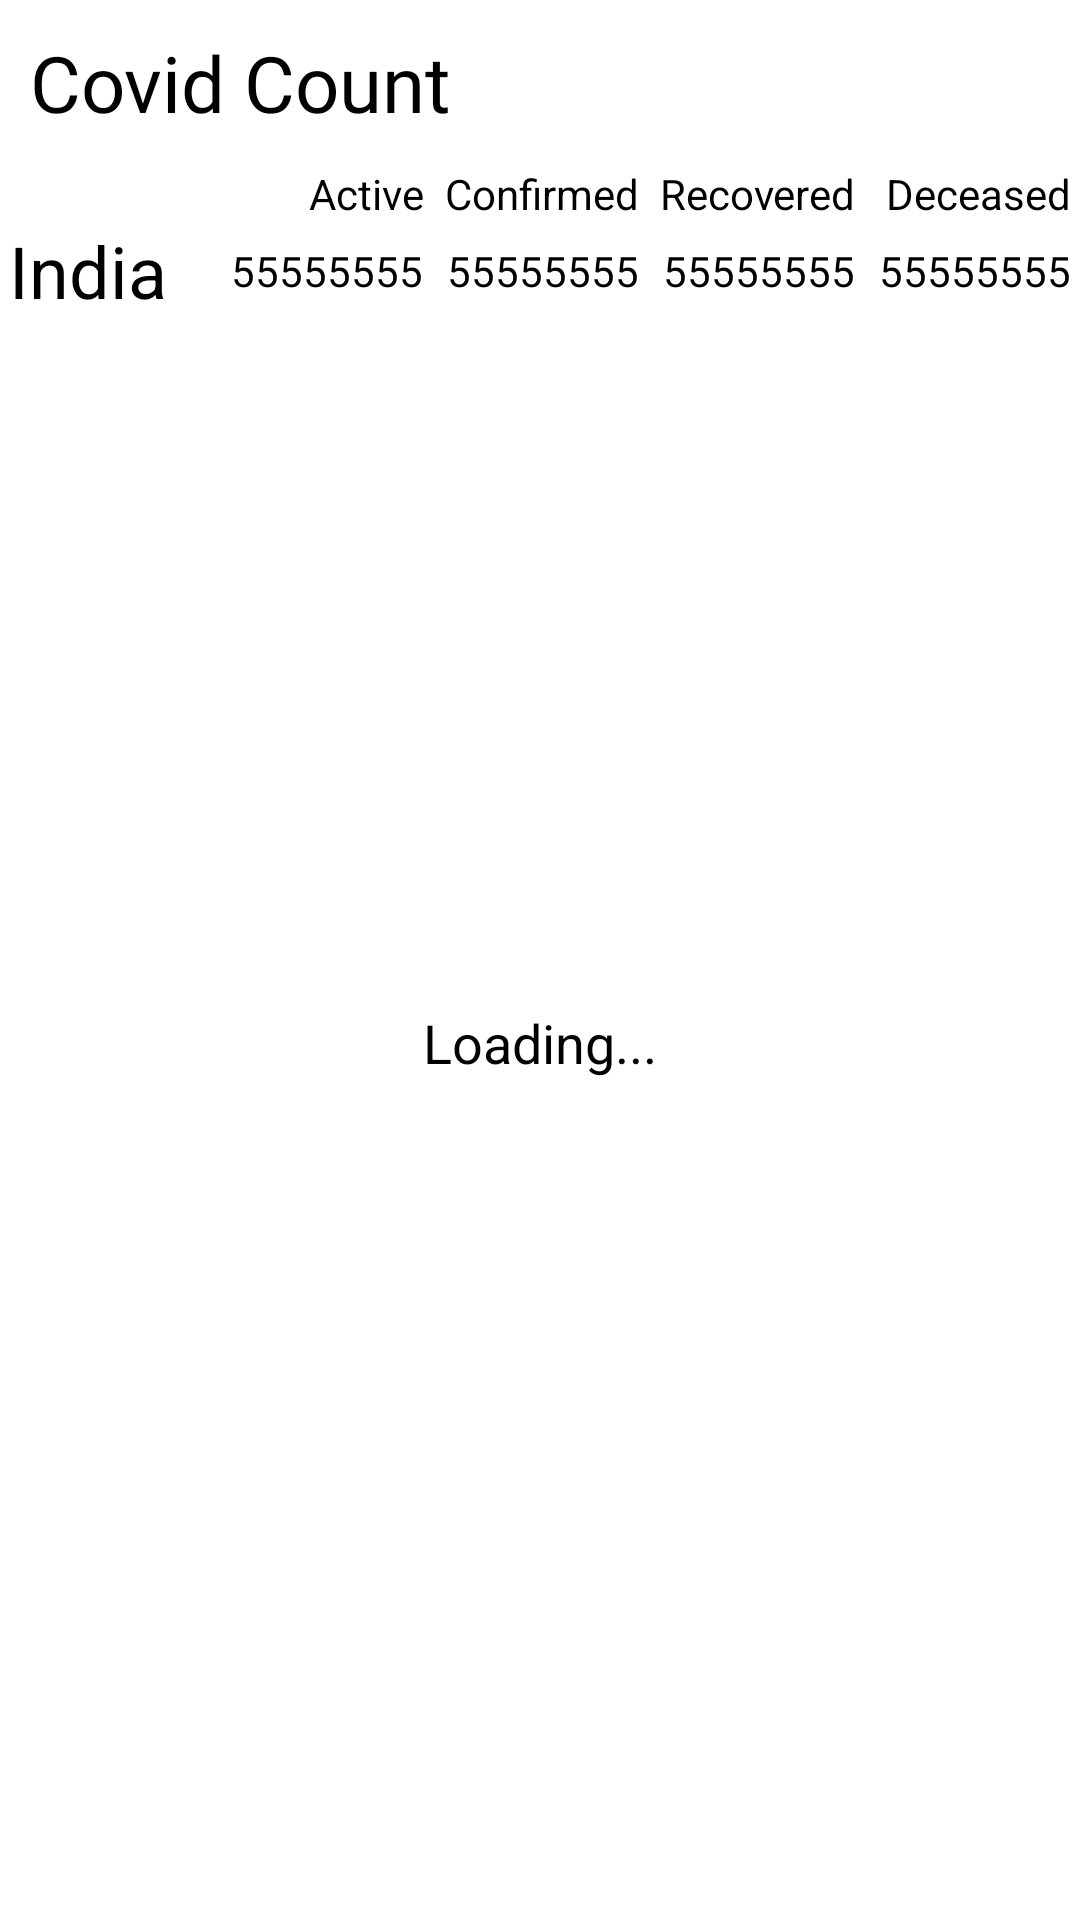

The Android layout XML behind this screen, and the referenced resources:
<!-- AndroidManifest.xml: application theme Theme.GoCorona -->
<!-- res/layout/fragment_covid_track.xml -->
<?xml version="1.0" encoding="utf-8"?>
<androidx.constraintlayout.widget.ConstraintLayout xmlns:android="http://schemas.android.com/apk/res/android"
    xmlns:app="http://schemas.android.com/apk/res-auto"
    xmlns:tools="http://schemas.android.com/tools"
    android:layout_width="match_parent"
    android:layout_height="match_parent"
    tools:context=".ui.fragments.CovidTrackFragment">

    <TextView
        android:id="@+id/tvCovidCountTextHeading"
        android:layout_width="match_parent"
        android:layout_height="wrap_content"
        android:fontFamily="@font/antic"
        android:padding="10dp"
        android:text="Covid Count"
        android:textColor="@color/black_and_white"
        android:textSize="26sp"
        app:layout_constraintTop_toTopOf="parent" />

    <TextView
        android:id="@+id/tvCovidLoading"
        android:layout_width="match_parent"
        android:layout_height="0dp"
        app:layout_constraintTop_toBottomOf="@id/tvCovidCountTextHeading"
        app:layout_constraintBottom_toBottomOf="parent"
        android:text="Loading..."
        android:textSize="18sp"
        android:textColor="@color/black_and_white"
        android:gravity="center"/>

    <TextView
        android:id="@+id/tvActiveHeading"
        android:layout_width="70dp"
        android:layout_height="wrap_content"
        android:text="Active"
        android:textSize="14sp"
        android:textColor="@color/black_and_white"
        android:layout_marginEnd="2dp"
        android:gravity="end"
        app:layout_constraintEnd_toStartOf="@id/tvConfirmedHeading"
        app:layout_constraintTop_toBottomOf="@id/tvCovidCountTextHeading" />

    <TextView
        android:id="@+id/tvConfirmedHeading"
        android:layout_width="70dp"
        android:layout_height="wrap_content"
        android:text="Confirmed"
        android:textSize="14sp"
        android:textColor="@color/black_and_white"
        android:layout_marginEnd="2dp"
        android:gravity="end"
        app:layout_constraintEnd_toStartOf="@id/tvRecoveredHeading"
        app:layout_constraintTop_toBottomOf="@id/tvCovidCountTextHeading" />

    <TextView
        android:id="@+id/tvRecoveredHeading"
        android:layout_width="70dp"
        android:layout_height="wrap_content"
        android:textColor="@color/black_and_white"
        android:text="Recovered"
        android:textSize="14sp"
        android:layout_marginEnd="2dp"
        android:gravity="end"
        app:layout_constraintEnd_toStartOf="@id/tvDeceasedHeading"
        app:layout_constraintTop_toBottomOf="@id/tvCovidCountTextHeading" />

    <TextView
        android:id="@+id/tvDeceasedHeading"
        android:layout_width="70dp"
        android:layout_height="wrap_content"
        android:text="Deceased"
        android:textColor="@color/black_and_white"
        android:textSize="14sp"
        android:layout_marginEnd="3dp"
        android:gravity="end"
        app:layout_constraintEnd_toEndOf="parent"
        app:layout_constraintTop_toBottomOf="@id/tvCovidCountTextHeading" />

    <TextView
        android:id="@+id/tvCovidCountIndiaHeading"
        android:layout_width="0dp"
        android:layout_height="wrap_content"
        android:textSize="24sp"
        android:text="India"
        android:textColor="@color/black_and_white"
        app:layout_constraintTop_toBottomOf="@id/tvActiveHeading"
        app:layout_constraintStart_toStartOf="parent"
        app:layout_constraintEnd_toStartOf="@id/tvActiveHeading"
        android:layout_marginHorizontal="3dp"/>

    <TextView
        android:id="@+id/tvIndiaActiveCases"
        android:layout_width="0dp"
        android:layout_height="0dp"
        android:text="55555555"
        android:textColor="@color/black_and_white"
        android:gravity="center_vertical|end"
        app:layout_constraintTop_toTopOf="@id/tvCovidCountIndiaHeading"
        app:layout_constraintStart_toStartOf="@id/tvActiveHeading"
        app:layout_constraintEnd_toEndOf="@id/tvActiveHeading"
        app:layout_constraintBottom_toBottomOf="@id/tvCovidCountIndiaHeading"/>
    <TextView
        android:id="@+id/tvIndiaConfirmedCases"
        android:layout_width="0dp"
        android:textColor="@color/black_and_white"
        android:layout_height="0dp"
        android:text="55555555"
        android:gravity="center_vertical|end"
        app:layout_constraintTop_toTopOf="@id/tvCovidCountIndiaHeading"
        app:layout_constraintStart_toStartOf="@id/tvConfirmedHeading"
        app:layout_constraintEnd_toEndOf="@id/tvConfirmedHeading"
        app:layout_constraintBottom_toBottomOf="@id/tvCovidCountIndiaHeading"/>
    <TextView
        android:id="@+id/tvIndiaRecoveredCases"
        android:layout_width="0dp"
        android:textColor="@color/black_and_white"
        android:layout_height="0dp"
        android:text="55555555"
        android:gravity="center_vertical|end"
        app:layout_constraintTop_toTopOf="@id/tvCovidCountIndiaHeading"
        app:layout_constraintStart_toStartOf="@id/tvRecoveredHeading"
        app:layout_constraintEnd_toEndOf="@id/tvRecoveredHeading"
        app:layout_constraintBottom_toBottomOf="@id/tvCovidCountIndiaHeading"/>
    <TextView
        android:id="@+id/tvIndiaDeceasedCases"
        android:layout_width="0dp"
        android:layout_height="0dp"
        android:textColor="@color/black_and_white"
        android:text="55555555"
        android:gravity="center_vertical|end"
        app:layout_constraintTop_toTopOf="@id/tvCovidCountIndiaHeading"
        app:layout_constraintStart_toStartOf="@id/tvDeceasedHeading"
        app:layout_constraintEnd_toEndOf="@id/tvDeceasedHeading"
        app:layout_constraintBottom_toBottomOf="@id/tvCovidCountIndiaHeading"/>
    <androidx.recyclerview.widget.RecyclerView
        android:id="@+id/rvCovidCount"
        android:layout_width="0dp"
        android:layout_height="0dp"
        android:layout_marginTop="10dp"
        tools:listitem="@layout/list_item_covid_state_count"
        app:layout_constraintTop_toBottomOf="@id/tvCovidCountIndiaHeading"
        app:layout_constraintBottom_toBottomOf="parent"
        app:layout_constraintStart_toStartOf="@id/tvCovidCountIndiaHeading"
        app:layout_constraintEnd_toEndOf="@id/tvDeceasedHeading"/>

</androidx.constraintlayout.widget.ConstraintLayout>
<!-- res/layout/list_item_covid_state_count.xml (included above) -->
<?xml version="1.0" encoding="utf-8"?>
<androidx.constraintlayout.widget.ConstraintLayout xmlns:android="http://schemas.android.com/apk/res/android"
    android:layout_width="match_parent"
    android:layout_height="wrap_content"
    xmlns:app="http://schemas.android.com/apk/res-auto"
    android:paddingVertical="5dp"
    >


    <TextView
        android:id="@+id/tvActiveCountRV"
        android:layout_width="70dp"
        android:layout_height="wrap_content"
        android:text="4444444"
        android:textSize="14sp"
        android:layout_marginEnd="2dp"
        android:gravity="end"
        app:layout_constraintEnd_toStartOf="@id/tvConfirmedCountRV"
        app:layout_constraintTop_toTopOf="@id/tvDeceasedCountRV" />
    <TextView
        android:id="@+id/tvConfirmedCountRV"
        android:layout_width="70dp"
        android:layout_height="wrap_content"
        android:text="4444444"
        android:textSize="14sp"
        android:layout_marginEnd="2dp"
        android:gravity="end"
        app:layout_constraintEnd_toStartOf="@id/tvRecoveredCountRV"
        app:layout_constraintTop_toTopOf="@id/tvDeceasedCountRV" />
    <TextView
        android:id="@+id/tvRecoveredCountRV"
        android:layout_width="70dp"
        android:layout_height="wrap_content"
        android:text="4444444"
        android:textSize="14sp"
        android:layout_marginEnd="2dp"
        android:gravity="end"
        app:layout_constraintEnd_toStartOf="@id/tvDeceasedCountRV"
        app:layout_constraintTop_toTopOf="@id/tvDeceasedCountRV" />

    <TextView
        android:id="@+id/tvDeceasedCountRV"
        android:layout_width="70dp"
        android:layout_height="wrap_content"
        android:text="4444444"
        android:textSize="14sp"
        android:gravity="end"
        app:layout_constraintEnd_toEndOf="parent"
        app:layout_constraintTop_toTopOf="@id/tvStateNameCovidRV"
        app:layout_constraintBottom_toBottomOf="@id/tvStateNameCovidRV"/>
    <TextView
        android:id="@+id/tvStateNameCovidRV"
        android:layout_width="0dp"
        android:layout_height="wrap_content"
        android:text="Andaman and Nicobar Islands"
        app:layout_constraintStart_toStartOf="parent"
        app:layout_constraintEnd_toStartOf="@id/tvActiveCountRV"
        app:layout_constraintTop_toTopOf="parent"
        android:textSize="14sp"
        />


</androidx.constraintlayout.widget.ConstraintLayout>
<!-- resources referenced by this layout -->
<resources>
  <color name="black_and_white">#000000</color>
  <style name="Theme.GoCorona" parent="Theme.MaterialComponents.DayNight.NoActionBar">
          
          <item name="colorPrimary">@color/purple_500</item>
          <item name="colorPrimaryVariant">@color/purple_700</item>
          <item name="colorOnPrimary">@color/white</item>
          
          <item name="colorSecondary">@color/teal_200</item>
          <item name="colorSecondaryVariant">@color/teal_700</item>
          <item name="colorOnSecondary">@color/black</item>
          
          <item name="android:statusBarColor" tools:targetApi="l">?attr/colorPrimaryVariant</item>
          
      </style>
  <color name="purple_500">#FF6200EE</color>
  <color name="purple_700">#FF3700B3</color>
  <color name="white">#FFFFFFFF</color>
  <color name="teal_200">#EC25E1</color>
  <color name="teal_700">#9709CC</color>
  <color name="black">#FF000000</color>
</resources>
